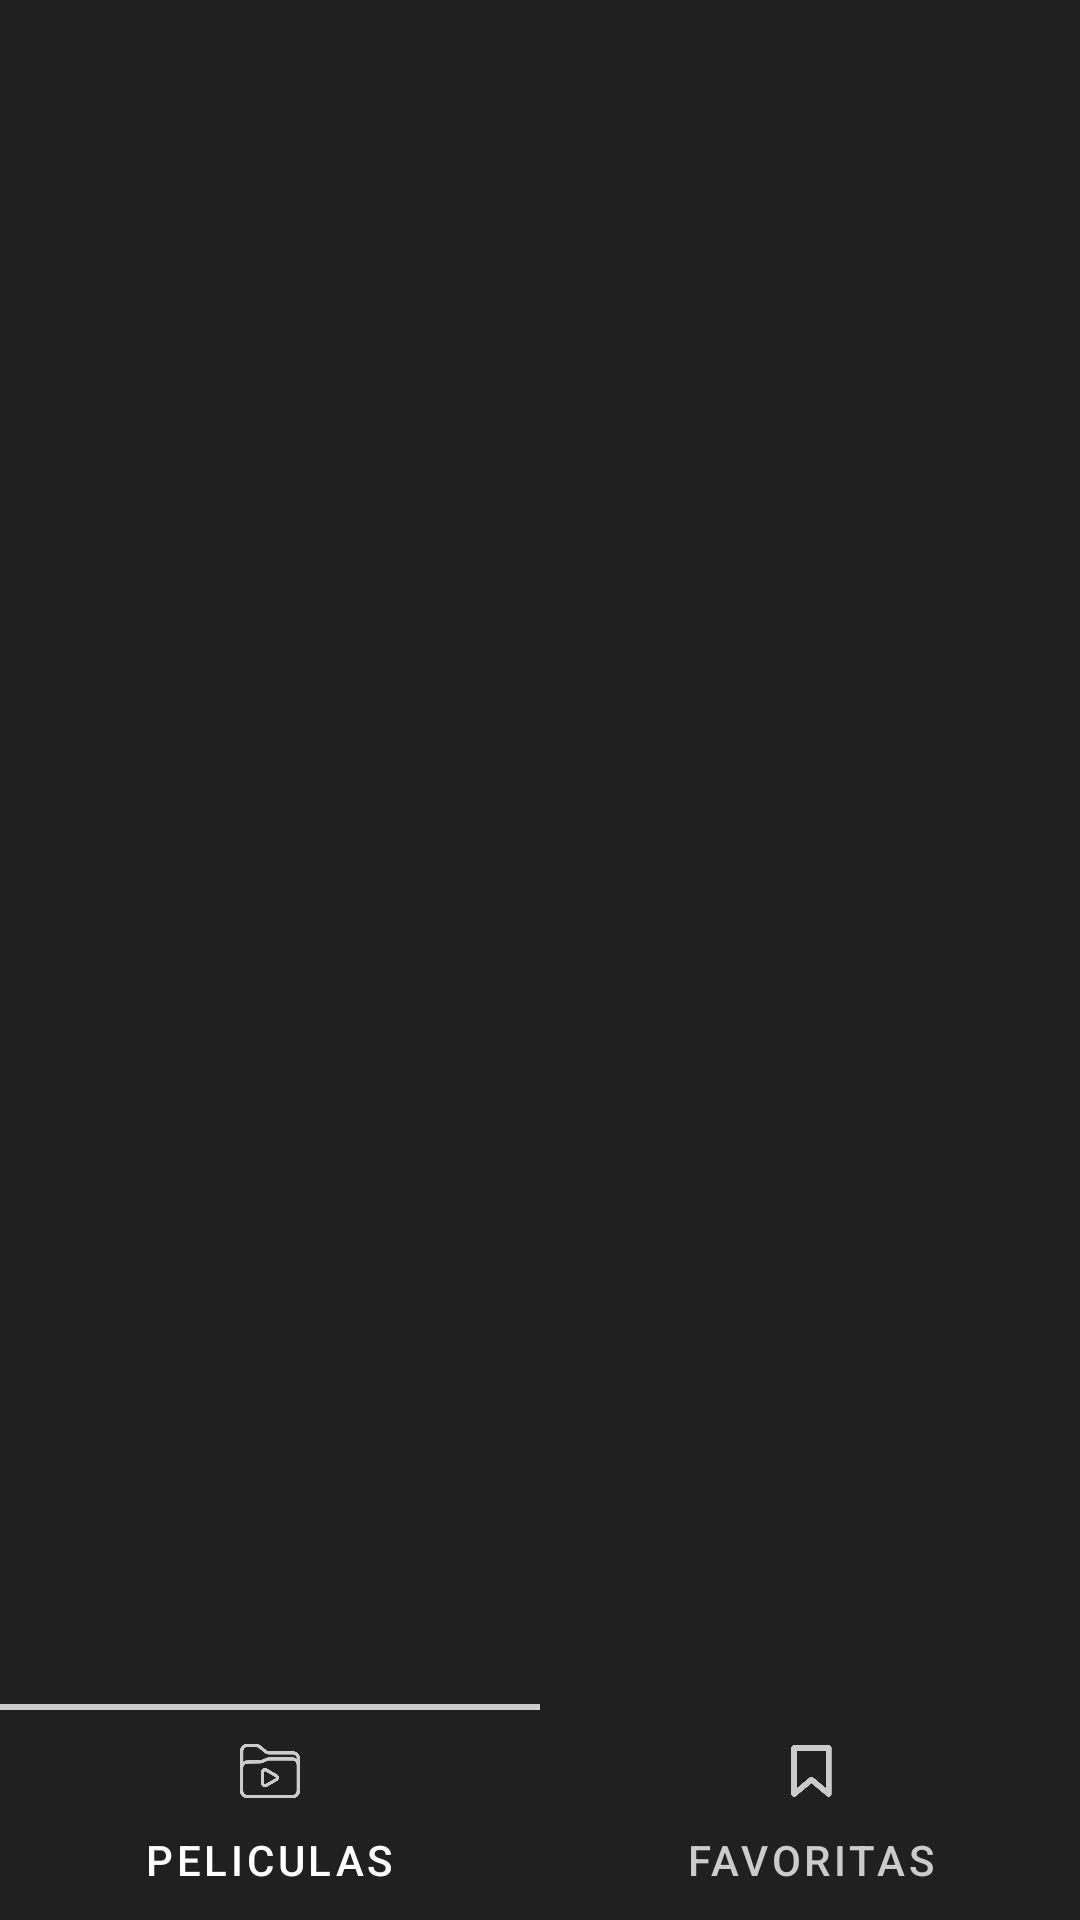

This screen was rendered from an Android layout file. Write that file and the resources it references.
<!-- AndroidManifest.xml: application theme Theme.WembleyMoviesApp -->
<!-- res/layout/activity_movie_gallery.xml -->
<?xml version="1.0" encoding="utf-8"?>
<layout xmlns:android="http://schemas.android.com/apk/res/android"
    xmlns:app="http://schemas.android.com/apk/res-auto"
    xmlns:tools="http://schemas.android.com/tools">

    <data>
    </data>

    <androidx.constraintlayout.widget.ConstraintLayout
        android:id="@+id/root_layout"
        android:background="@color/dark_gray"
        android:layout_width="match_parent"
        android:layout_height="match_parent">

        <androidx.viewpager2.widget.ViewPager2
            android:id="@+id/view_pager"
            android:layout_width="0dp"
            android:layout_height="0dp"
            app:layout_constraintBottom_toTopOf="@+id/tab_layout"
            app:layout_constraintEnd_toEndOf="parent"
            app:layout_constraintStart_toStartOf="parent"
            app:layout_constraintTop_toTopOf="parent"/>

        <com.google.android.material.tabs.TabLayout
            android:id="@+id/tab_layout"
            android:layout_width="0dp"
            android:layout_height="wrap_content"
            android:background="@color/dark_gray"
            app:tabIndicatorGravity="top"
            app:tabIconTint="@color/gray_very_light"
            app:tabTextColor="@color/gray_very_light"
            app:tabSelectedTextColor="@android:color/white"
            app:tabIndicatorColor="@color/gray_very_light"
            app:layout_constraintBottom_toBottomOf="parent"
            app:layout_constraintEnd_toEndOf="parent"
            app:layout_constraintStart_toStartOf="parent">
            <com.google.android.material.tabs.TabItem
                android:id="@+id/tab_item_movies"
                android:layout_width="wrap_content"
                android:layout_height="wrap_content"
                android:text="@string/movies"
                android:icon="@drawable/movies"
                />
            <com.google.android.material.tabs.TabItem
                android:id="@+id/tab_item_favourite"
                android:layout_width="wrap_content"
                android:layout_height="wrap_content"
                android:text="@string/favourite"
                android:icon="@drawable/favorito"
                />
        </com.google.android.material.tabs.TabLayout>

    </androidx.constraintlayout.widget.ConstraintLayout></layout>
<!-- resources referenced by this layout -->
<resources>
  <color name="dark_gray">#FF202020</color>
  <color name="gray_very_light">#CCCBCB</color>
  <!-- drawable favorito: png bitmap (drawable-hdpi, 2167 bytes) -->
  <!-- drawable movies: png bitmap (drawable-hdpi, 3723 bytes) -->
  <string name="favourite">Favoritas</string>
  <string name="movies">Peliculas</string>
  <style name="Theme.WembleyMoviesApp" parent="Theme.MaterialComponents.DayNight.DarkActionBar">
          
          <item name="colorPrimary">@color/purple_500</item>
          <item name="colorPrimaryVariant">@color/purple_700</item>
          <item name="colorOnPrimary">@color/white</item>
          
          <item name="colorSecondary">@color/teal_200</item>
          <item name="colorSecondaryVariant">@color/teal_700</item>
          <item name="colorOnSecondary">@color/black</item>
          
          <item name="android:statusBarColor">?attr/colorPrimaryVariant</item>
          
      </style>
  <color name="purple_500">@color/dark_gray</color>
  <color name="purple_700">@color/dark_gray</color>
  <color name="white">#FFFFFFFF</color>
  <color name="teal_200">#FF03DAC5</color>
  <color name="teal_700">#FF018786</color>
  <color name="black">#FF000000</color>
</resources>
